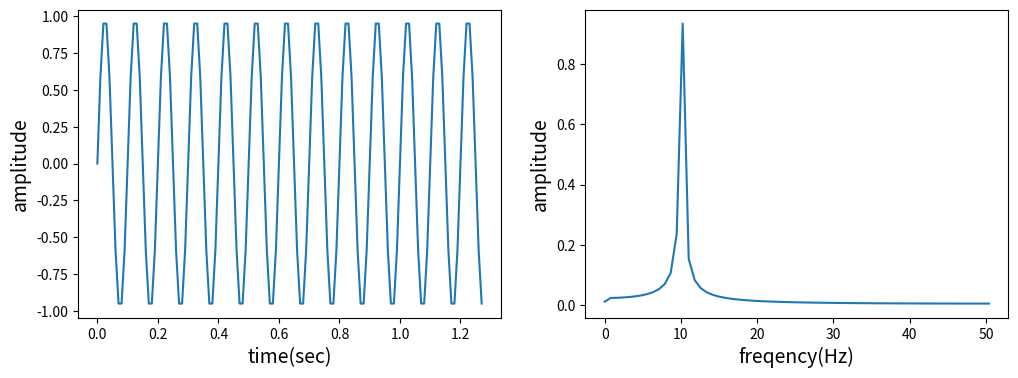

Reproduce this figure in Python.
import numpy as np
import matplotlib.pyplot as plt
# matplotlib inline

# 簡単な信号の作成
N = 128 # サンプル数
dt = 0.01 # サンプリング周期(sec):100ms =>サンプリング周波数100Hz
freq = 10 # 周波数(10Hz) =>正弦波の周期0.1sec
amp = 1 # 振幅
t = np.arange(0, N*dt, dt) # 時間軸
f = amp * np.sin(2*np.pi*freq*t) # 信号（周波数10、振幅1の正弦波）

# 高速フーリエ変換(FFT)
F = np.fft.fft(f) #

# FFTの複素数結果を絶対に変換
F_abs = np.abs(F)
# 振幅をもとの信号に揃える
F_abs_amp = F_abs / N * 2 # 交流成分はデータ数で割って2倍
F_abs_amp[0] = F_abs_amp[0] / 2 # 直流成分（今回は扱わないけど）は2倍不要

# 周波数軸のデータ作成
fq = np.linspace(0, 1.0/dt, N) # 周波数軸　linspace(開始,終了,分割数)

# グラフ表示
fig = plt.figure(figsize=(12, 4))
# 信号のグラフ（時間軸）
ax2 = fig.add_subplot(121)
plt.xlabel('time(sec)', fontsize=14)
plt.ylabel('amplitude', fontsize=14)
plt.plot(t, f)

# FFTのグラフ（周波数軸）
ax2 = fig.add_subplot(122)
plt.xlabel('freqency(Hz)', fontsize=14)
plt.ylabel('amplitude', fontsize=14)
plt.plot(fq[:int(N/2)+1], F_abs_amp[:int(N/2)+1]) # ナイキスト定数まで表示
plt.show()